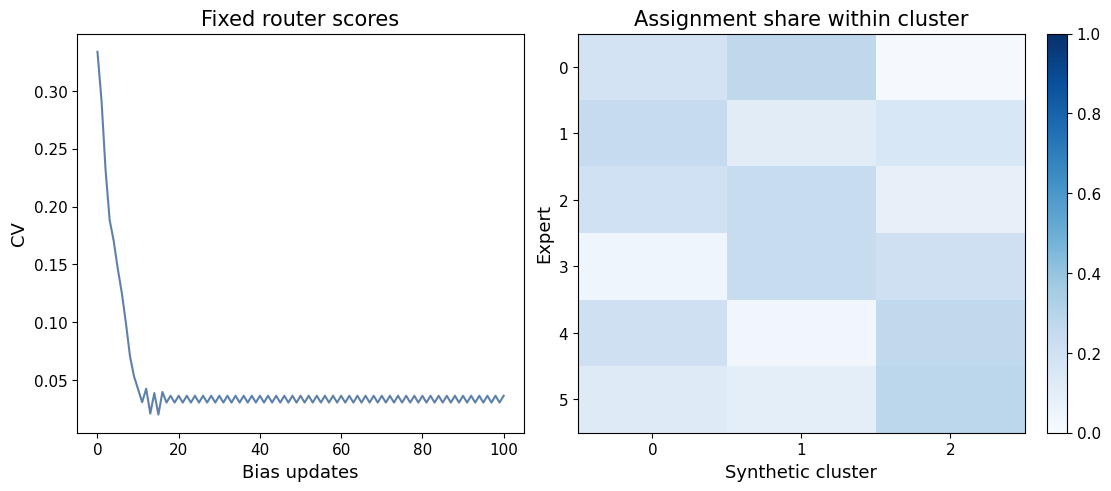
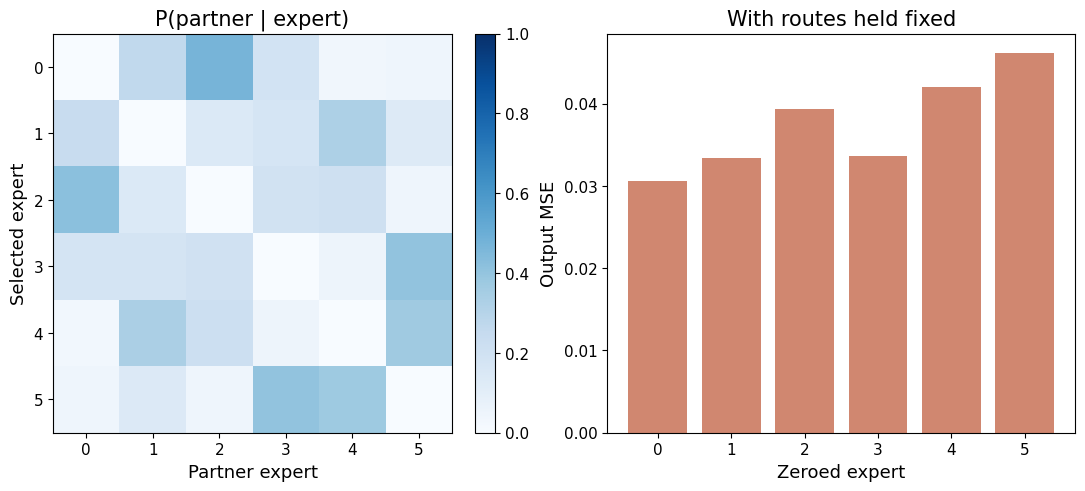

Write Python code to recreate these figures, in order.
from __future__ import annotations
import importlib.util, subprocess, sys
for package in ("numpy", "matplotlib"):
    if importlib.util.find_spec(package) is None:
        subprocess.check_call([sys.executable, "-m", "pip", "install", "-q", package])


import math
import random
import time
from collections import Counter, defaultdict

import matplotlib.pyplot as plt
import numpy as np

SEED = 20260801
random.seed(SEED)
np.random.seed(SEED)
print(f"reproducible smoke tier; seed={SEED}")
DEMO_LANGUAGE = 'en'

plt.rcParams.update({"font.family":"DejaVu Sans", "font.size":12, "axes.titlesize":15, "axes.labelsize":13, "xtick.labelsize":11, "ytick.labelsize":11, "figure.dpi":150})


ru = DEMO_LANGUAGE == "ru"
rng = np.random.default_rng(SEED)
cluster = np.repeat(np.arange(3), 300)
features = rng.normal(size=(900, 8)) + np.eye(3, 8)[cluster] * 2
router_w = rng.normal(size=(8, 6))
logits = features @ router_w
log_scores = -np.logaddexp(0., -logits)
scores = np.exp(log_scores)

def route(bias):
    indices = np.argsort(-(scores + bias), axis=1, kind="stable")[:, :2]
    selected = np.take_along_axis(log_scores, indices, axis=1)
    gates = np.exp(selected - selected.max(axis=1, keepdims=True))
    gates /= gates.sum(axis=1, keepdims=True)
    return indices, gates, np.bincount(indices.ravel(), minlength=6)

bias = np.zeros(6)
history = []
for step in range(101):
    top2, gates, counts = route(bias)
    history.append(counts.std() / counts.mean())
    if step < 100:
        bias += .01 * np.sign(counts.mean() - counts)
assert history[-1] < history[0]
assert counts.sum() == 1800
print("CV:", round(history[0], 4), "→", round(history[-1], 4))
fig, axes = plt.subplots(1, 2, figsize=(11, 4.8), layout="constrained")
axes[0].plot(history, color="#5E81AC")
axes[0].set(xlabel="Обновления смещений" if ru else "Bias updates", ylabel="CV",
            title="Фиксированные оценки" if ru else "Fixed router scores")
heat = np.zeros((6, 3), dtype=int)
for c, selected in zip(cluster, top2):
    heat[selected, c] += 1
im = axes[1].imshow(heat / 600, cmap="Blues", vmin=0, vmax=1, aspect="auto")
axes[1].set(xlabel="Синтетический кластер" if ru else "Synthetic cluster",
            ylabel="Эксперт" if ru else "Expert", xticks=[0,1,2],
            title="Доля назначений в кластере" if ru else "Assignment share within cluster")
fig.colorbar(im, ax=axes[1])
assert np.allclose((heat / 600).sum(axis=0), 1.)
plt.show()

# Count co-activation separately from the effect of changing expert outputs.
co = np.zeros((6, 6), dtype=int)
for a, b in top2:
    co[a, b] += 1
    co[b, a] += 1
assert np.all(co == co.T) and np.all(np.diag(co) == 0)
assert np.array_equal(co.sum(axis=1), counts)  # exactly one partner at top-2
conditional = co / counts[:, None]
assert np.allclose(conditional.sum(axis=1), 1.)
w1 = rng.normal(scale=.3, size=(6, 8, 12))
w2 = rng.normal(scale=.3, size=(6, 12, 8))
expert_outputs = np.stack([np.tanh(features @ a) @ b for a,b in zip(w1,w2)], axis=1)
selected_outputs = expert_outputs[np.arange(len(features))[:, None], top2]
original = (gates[..., None] * selected_outputs).sum(axis=1)
effects = []
for expert in range(6):
    # Zero an expert contribution while keeping routes and all other gates fixed.
    kept = gates * (top2 != expert)
    intervened = (kept[..., None] * selected_outputs).sum(axis=1)
    effects.append(np.mean((intervened - original)**2))
assert np.all(np.isfinite(effects)) and min(effects) >= 0
fig, axes = plt.subplots(1,2,figsize=(11,4.8),layout="constrained")
im=axes[0].imshow(conditional,cmap="Blues",vmin=0,vmax=1)
axes[0].set(xlabel="Партнёр" if ru else "Partner expert",ylabel="Выбранный эксперт" if ru else "Selected expert",
    title="P(партнёр | эксперт)" if ru else "P(partner | expert)")
fig.colorbar(im,ax=axes[0])
axes[1].bar(range(6),effects,color="#D08770")
axes[1].set(xlabel="Обнулённый эксперт" if ru else "Zeroed expert",
    ylabel="MSE выхода" if ru else "Output MSE",
    title="При неизменных маршрутах" if ru else "With routes held fixed")
plt.show()
print("Это изменение вектора, не падение качества задачи." if ru else "This measures vector change, not task-quality loss.")
